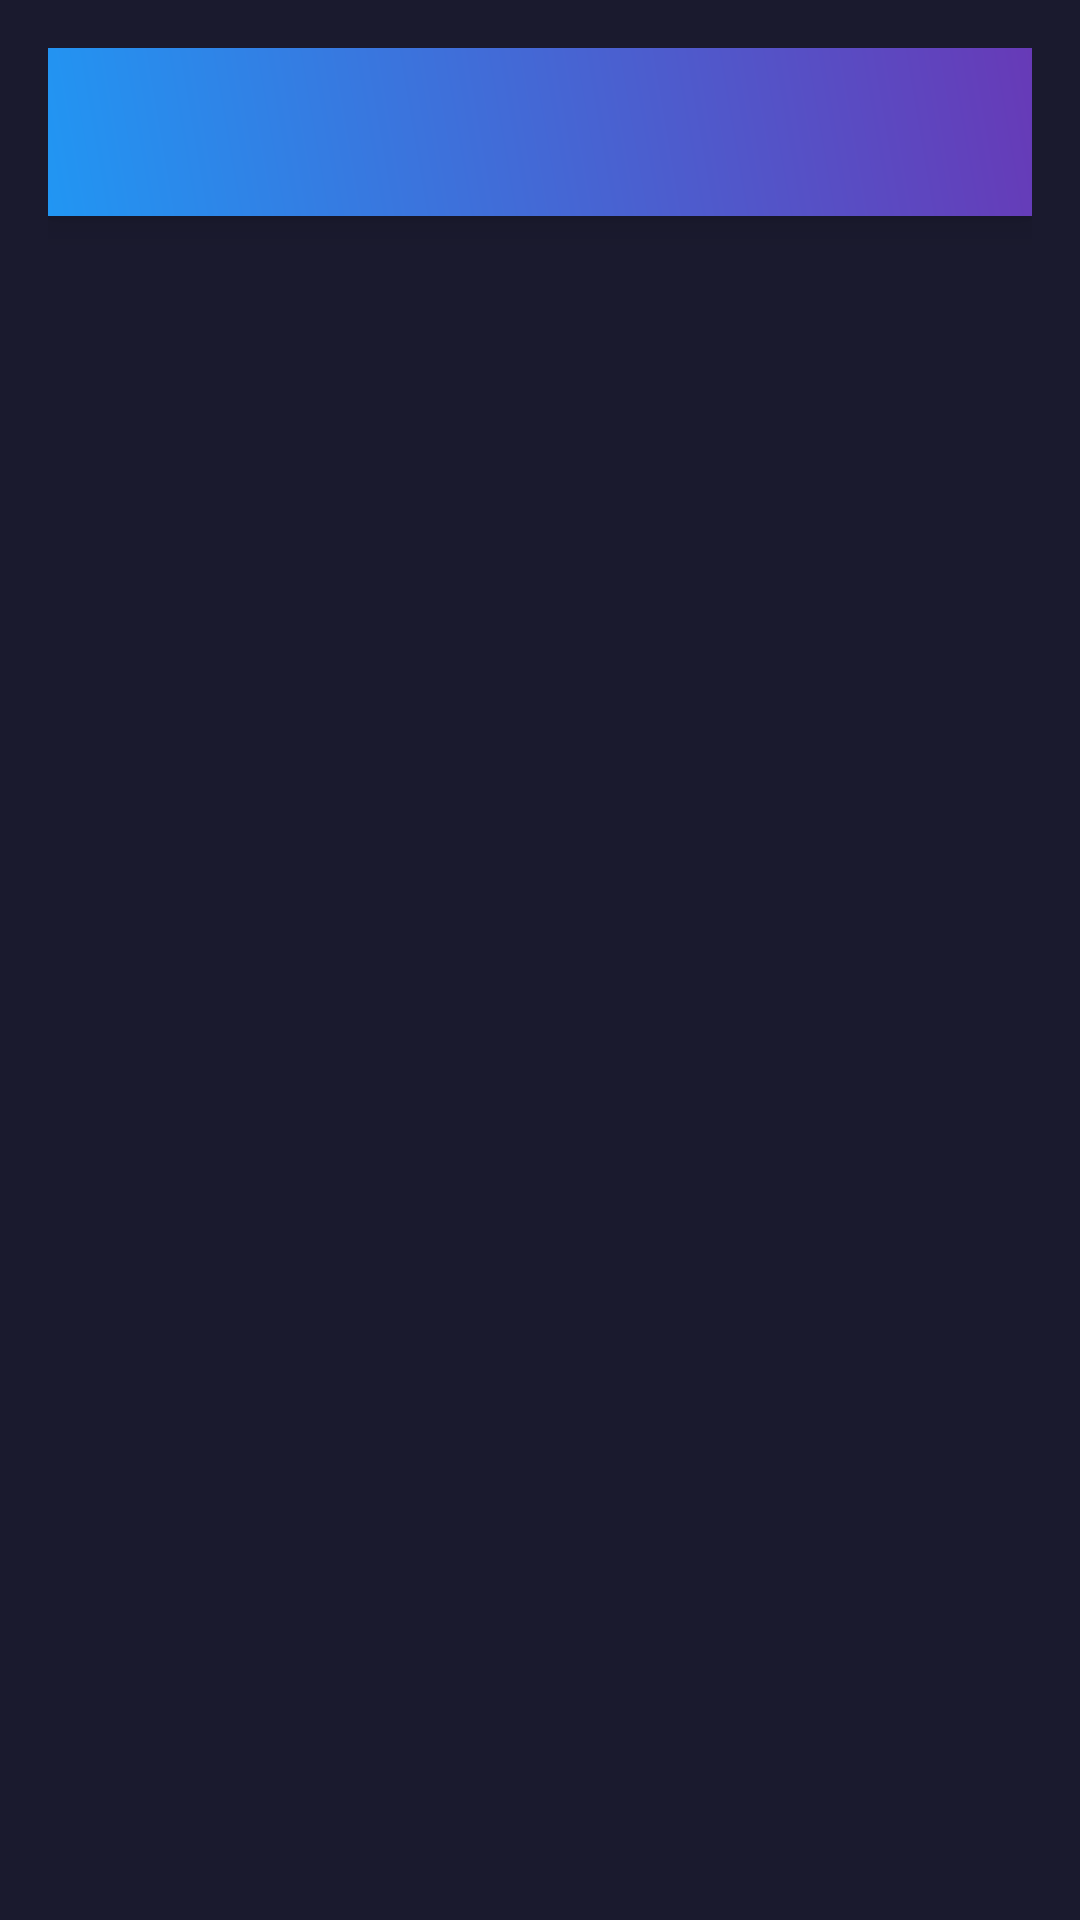

Layout XML and referenced resources for this Android screen:
<!-- AndroidManifest.xml: activity theme AppTheme -->
<!-- res/layout/activity_reviews.xml -->
<?xml version="1.0" encoding="utf-8"?>
<RelativeLayout xmlns:android="http://schemas.android.com/apk/res/android"
    android:layout_width="match_parent"
    android:layout_height="match_parent"
    android:background="#1A1A2E"
    android:padding="16dp">

    <androidx.appcompat.widget.Toolbar
        android:id="@+id/toolbar"
        android:layout_width="match_parent"
        android:layout_height="56dp"
        android:background="@drawable/toolbar_gradient"
        android:elevation="8dp" />

    <TextView
        android:id="@+id/statusMessage"
        android:layout_width="match_parent"
        android:layout_height="wrap_content"
        android:layout_below="@id/toolbar"
        android:layout_marginTop="16dp"
        android:background="#FFFFFF"
        android:padding="16dp"
        android:text="Loading..."
        android:textColor="#000000"
        android:textSize="16sp"
        android:visibility="gone" />

    <LinearLayout
        android:id="@+id/reviewForm"
        android:layout_width="match_parent"
        android:layout_height="wrap_content"
        android:layout_below="@id/toolbar"
        android:layout_marginTop="16dp"
        android:orientation="vertical"
        android:background="#FFFFFF"
        android:padding="16dp"
        android:visibility="gone">

        <TextView
            android:layout_width="wrap_content"
            android:layout_height="wrap_content"
            android:text="Rate Your Trainer"
            android:textSize="18sp"
            android:textStyle="bold"
            android:textColor="#000000" />

        <RatingBar
            android:id="@+id/ratingBar"
            android:layout_width="wrap_content"
            android:layout_height="wrap_content"
            android:numStars="5"
            android:stepSize="1.0"
            android:layout_marginTop="8dp"
            android:theme="@style/RatingBarTheme" />

        <TextView
            android:layout_width="wrap_content"
            android:layout_height="wrap_content"
            android:text="Your Comment"
            android:textSize="18sp"
            android:textStyle="bold"
            android:textColor="#000000"
            android:layout_marginTop="16dp" />

        <EditText
            android:id="@+id/commentEditText"
            android:layout_width="match_parent"
            android:layout_height="wrap_content"
            android:hint="Write your review here..."
            android:minHeight="100dp"
            android:gravity="top|start"
            android:inputType="textMultiLine"
            android:background="@drawable/edit_text_background"
            android:padding="8dp"
            android:layout_marginTop="8dp" />

        <Button
            android:id="@+id/submitButton"
            android:layout_width="wrap_content"
            android:layout_height="wrap_content"
            android:text="Submit Review"
            android:backgroundTint="#2196F3"
            android:textColor="#FFFFFF"
            android:layout_gravity="end"
            android:layout_marginTop="16dp"
            android:paddingHorizontal="16dp"
            android:onClick="submitReview" />
    </LinearLayout>

    <ProgressBar
        android:id="@+id/progressBar"
        android:layout_width="wrap_content"
        android:layout_height="wrap_content"
        android:layout_centerInParent="true"
        android:indeterminateTint="#2196F3"
        android:visibility="gone" />
</RelativeLayout>
<!-- resources referenced by this layout -->
<resources>
  <!-- drawable edit_text_background (drawable) -->
  <?xml version="1.0" encoding="utf-8"?>
  <shape xmlns:android="http://schemas.android.com/apk/res/android"
      android:shape="rectangle">
      <solid android:color="#20FFFFFF" /> 
      <stroke
          android:width="1dp"
          android:color="#80FFFFFF" /> 
      <corners android:radius="8dp" />
  </shape>
  <!-- drawable toolbar_gradient (drawable) -->
  <?xml version="1.0" encoding="utf-8"?>
  <shape xmlns:android="http://schemas.android.com/apk/res/android">
      <gradient
          android:startColor="#2196F3"
          android:endColor="#673AB7"
          android:angle="45" />
      <corners android:radius="0dp" />
  </shape>
  <style name="RatingBarTheme" parent="Widget.AppCompat.RatingBar">
          <item name="android:progressTint">#FFD700</item>
          <item name="android:secondaryProgressTint">#CCCCCC</item>
      </style>
  <style name="AppTheme" parent="Theme.AppCompat.Light.NoActionBar">
          
          <item name="colorPrimary">@color/colorPrimary</item>
          <item name="colorPrimaryDark">@color/colorPrimaryDark</item>
          <item name="colorAccent">@color/colorAccent</item>
          
          <item name="windowActionBar">false</item>
          <item name="windowNoTitle">true</item>
      </style>
  <color name="colorPrimary">#2196F3</color>
  <color name="colorPrimaryDark">#1976D2</color>
  <color name="colorAccent">#FF4081</color>
</resources>
